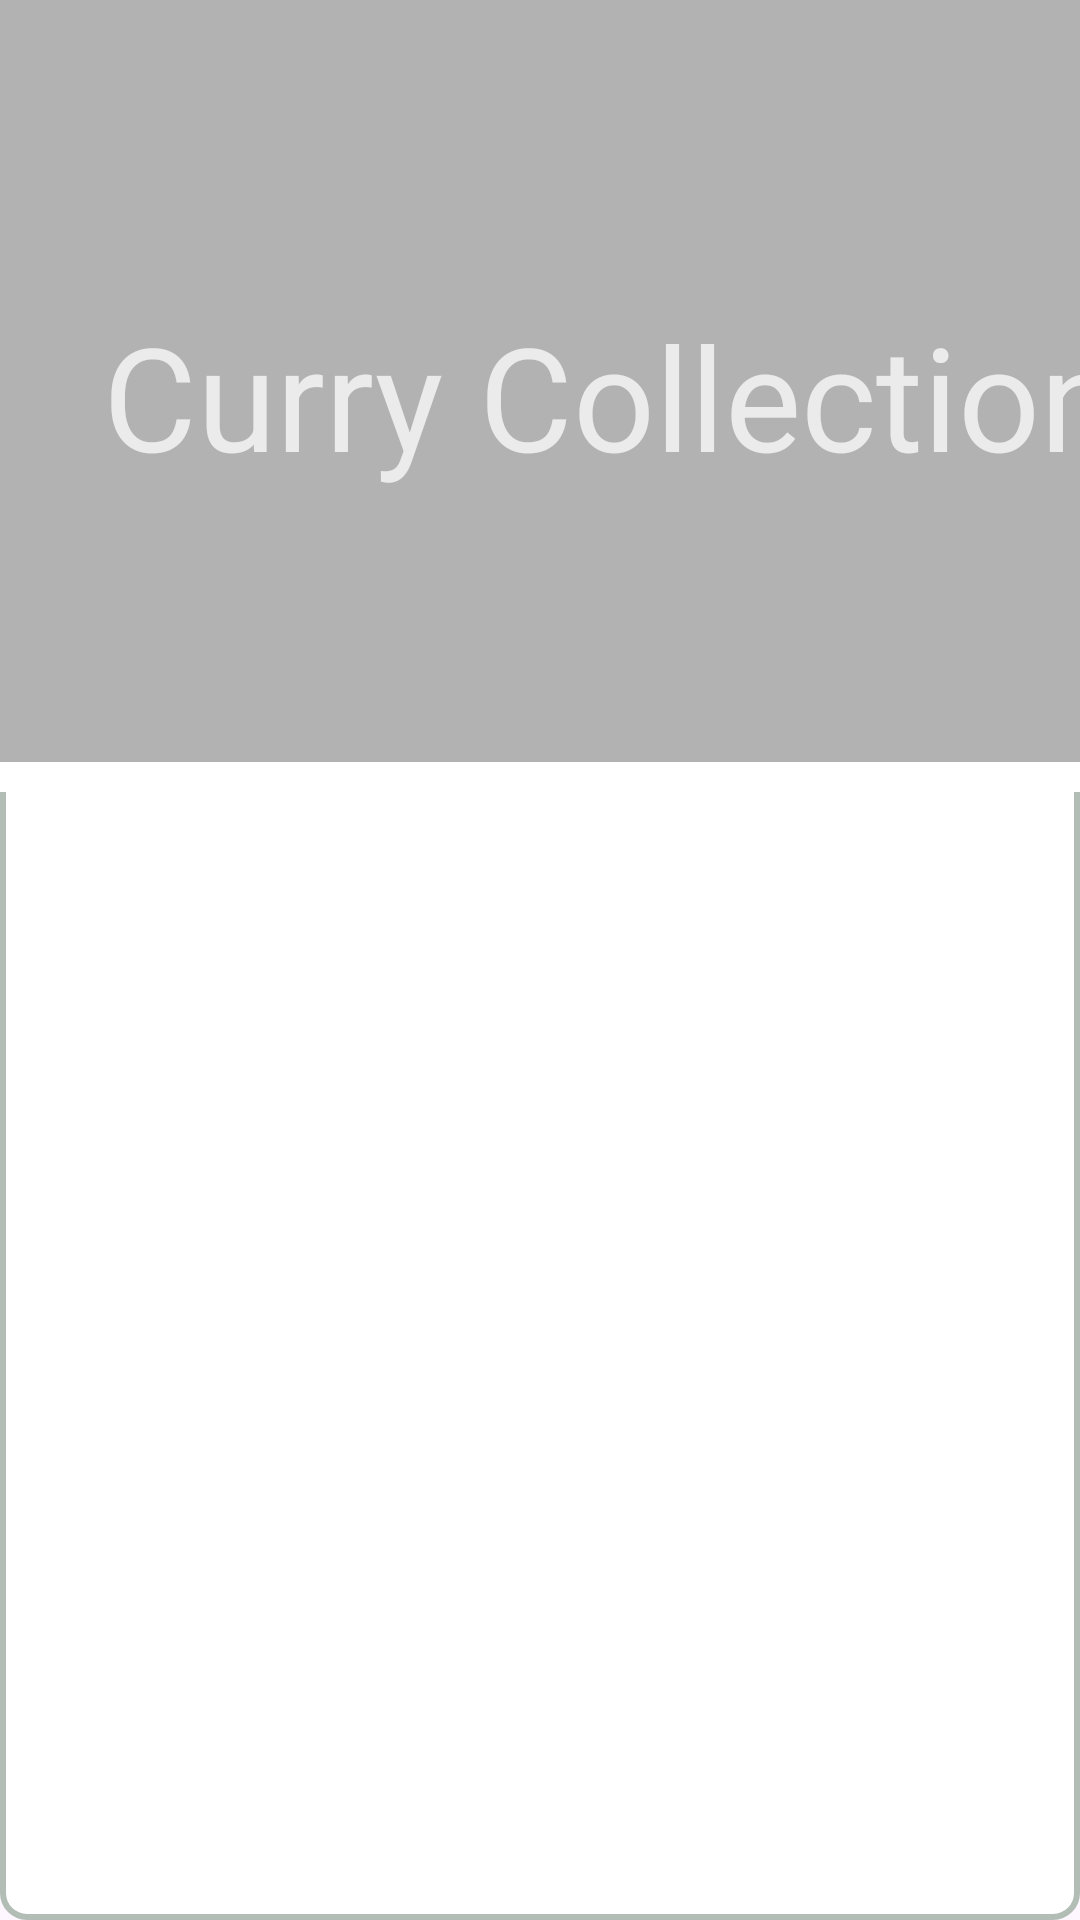

Layout XML and referenced resources for this Android screen:
<!-- AndroidManifest.xml: application theme Theme.THECHEF -->
<!-- res/layout/activity_curry.xml -->
<?xml version="1.0" encoding="utf-8"?>
<androidx.constraintlayout.widget.ConstraintLayout xmlns:android="http://schemas.android.com/apk/res/android"
    xmlns:app="http://schemas.android.com/apk/res-auto"
    xmlns:tools="http://schemas.android.com/tools"
    android:id="@+id/main"
    android:layout_width="match_parent"
    android:layout_height="match_parent"
    android:background="@drawable/curve_rect"
    tools:context=".CurryActivity">

    
    <FrameLayout
        android:id="@+id/imageFrame"
        android:layout_width="408dp"
        android:layout_height="264dp"

        app:layout_constraintStart_toStartOf="parent"
        app:layout_constraintTop_toTopOf="parent"
        app:layout_constraintVertical_bias="0.0">

        
        <ImageView
            android:id="@+id/imageView11"
            android:layout_width="match_parent"
            android:layout_height="match_parent"
            android:background="@color/white"
            android:clipToOutline="true"
            android:outlineProvider="background"
            android:scaleType="centerCrop"
            app:srcCompat="@drawable/curry2" />

        

        
        <View
            android:id="@+id/whiteMask"
            android:layout_width="match_parent"
            android:layout_height="254dp"
            android:alpha="0.3"
            android:background="@color/black" />

        <TextView
            android:layout_width="wrap_content"
            android:layout_height="wrap_content"
            android:layout_gravity="center"
            android:text="Curry Collection"
            android:textColor="@color/gray"
            android:textSize="48sp" />

    </FrameLayout>

    
    <androidx.recyclerview.widget.RecyclerView
        android:id="@+id/recycleCurry"
        android:layout_width="0dp"
        android:layout_height="0dp"
        android:layout_marginTop="10dp"
        android:layout_marginBottom="24dp"
        android:paddingTop="40dp"
        app:layout_constraintBottom_toBottomOf="parent"
        app:layout_constraintEnd_toEndOf="parent"
        app:layout_constraintHorizontal_bias="0.0"
        app:layout_constraintStart_toStartOf="parent"
        app:layout_constraintTop_toBottomOf="@+id/imageFrame" />


</androidx.constraintlayout.widget.ConstraintLayout>
<!-- resources referenced by this layout -->
<resources>
  <color name="black">#FF000000</color>
  <color name="gray">#EBEBEB</color>
  <color name="white">#FFFFFFFF</color>
  <!-- drawable curve_rect (drawable) -->
  <?xml version="1.0" encoding="utf-8"?>
  <shape xmlns:android="http://schemas.android.com/apk/res/android">
      <solid android:color="@android:color/white"/> 
      <stroke android:width="2dp" android:color="@color/ash"/> 
      <corners android:radius="8dp"/> 
  </shape>
  <style name="Theme.THECHEF" parent="Base.Theme.THECHEF" />
  <color name="ash">#B2BEB5
      </color>
  <style name="Base.Theme.THECHEF" parent="Theme.Material3.DayNight.NoActionBar">
          
          
      </style>
</resources>
